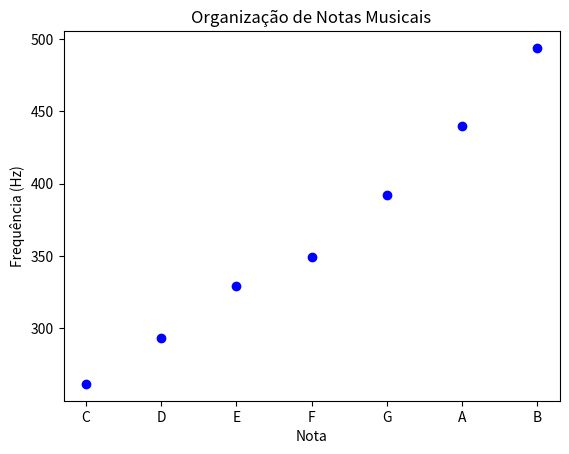

Write the Python code that produced this figure.
import numpy as np
import matplotlib.pyplot as plt

# Dados das notas musicais
notas = ['C', 'D', 'E', 'F', 'G', 'A', 'B']
frequencias = [261.63, 293.66, 329.63, 349.23, 392.00, 440.00, 493.88]

# Criação do gráfico
fig, ax = plt.subplots()
ax.set_xlabel('Nota')
ax.set_ylabel('Frequência (Hz)')
ax.set_title('Organização de Notas Musicais')

# Plotagem das notas no gráfico
ax.scatter(notas, frequencias, color='blue')

# Salvando o gráfico em uma imagem
plt.savefig('grafico_notas_musicais.png')

# Exibição do gráfico
plt.show()
